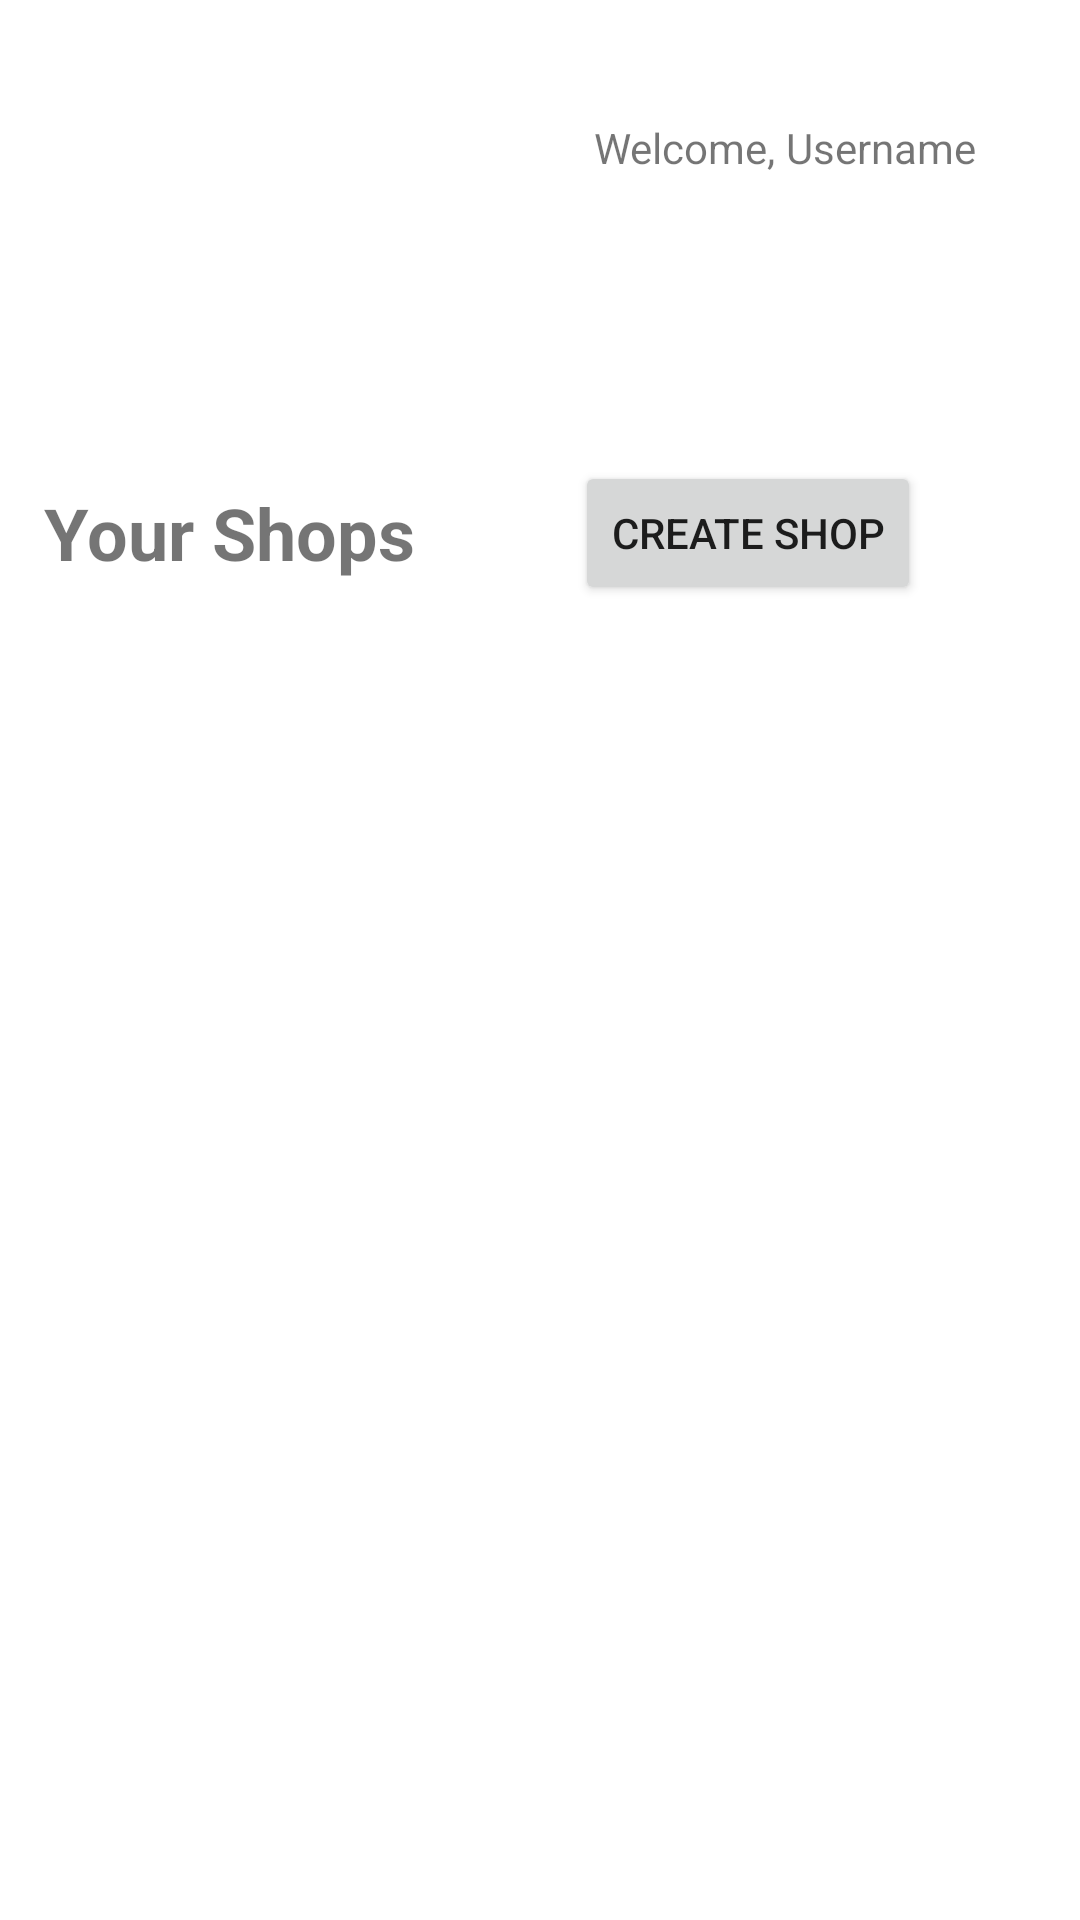

This screen was rendered from an Android layout file. Write that file and the resources it references.
<!-- AndroidManifest.xml: application theme Theme.Foodoasisclient -->
<!-- res/layout/activity_profile.xml -->
<?xml version="1.0" encoding="utf-8"?>
<androidx.constraintlayout.widget.ConstraintLayout xmlns:android="http://schemas.android.com/apk/res/android"
        xmlns:tools="http://schemas.android.com/tools"
        xmlns:app="http://schemas.android.com/apk/res-auto"
        android:layout_width="match_parent"
        android:layout_height="match_parent"
        tools:context=".ProfileActivity">

    <ImageView
            android:layout_width="125dp"
            android:layout_height="84dp"
            app:srcCompat="@drawable/avatar"
            android:id="@+id/imageView2"
            app:layout_constraintTop_toTopOf="parent"
            app:layout_constraintEnd_toEndOf="parent"
            app:layout_constraintStart_toStartOf="parent"
            app:layout_constraintBottom_toBottomOf="parent"
            app:layout_constraintHorizontal_bias="0.055"
            app:layout_constraintVertical_bias="0.024" />

    <TextView
            android:text="Welcome, "
            android:layout_width="wrap_content"
            android:layout_height="wrap_content"
            android:id="@+id/textView3"
            app:layout_constraintStart_toEndOf="@+id/imageView2"
            android:layout_marginStart="60dp"
            app:layout_constraintTop_toTopOf="@+id/usernameInput"
            app:layout_constraintBottom_toBottomOf="@+id/usernameInput" />

    <TextView
            android:text="Username"
            android:layout_width="wrap_content"
            android:layout_height="wrap_content"
            android:id="@+id/usernameInput"
            app:layout_constraintEnd_toEndOf="parent"
            app:layout_constraintTop_toTopOf="parent"
            app:layout_constraintBottom_toBottomOf="parent"
            android:layout_marginEnd="16dp"
            app:layout_constraintVertical_bias="0.064"
            app:layout_constraintStart_toEndOf="@+id/textView3"
            app:layout_constraintHorizontal_bias="0.0" />

    <TextView
            android:text="Your Shops"
            android:layout_width="wrap_content"
            android:layout_height="wrap_content"
            android:id="@+id/textView5"
            app:layout_constraintTop_toBottomOf="@+id/imageView2"
            app:layout_constraintEnd_toEndOf="parent"
            android:layout_marginTop="64dp"
            app:layout_constraintStart_toStartOf="parent"
            app:layout_constraintHorizontal_bias="0.062"
            android:textStyle="bold"
            android:textSize="24sp" />

    <androidx.recyclerview.widget.RecyclerView
            android:layout_width="409dp"
            android:layout_height="519dp"
            app:layout_constraintTop_toBottomOf="@+id/textView5"
            android:layout_marginTop="20dp"
            app:layout_constraintBottom_toBottomOf="parent"
            app:layout_constraintStart_toStartOf="parent"
            app:layout_constraintEnd_toEndOf="parent"
            android:id="@+id/rvCreatedShopItem" />

    <Button
            android:text="Create Shop"
            android:layout_width="wrap_content"
            android:layout_height="wrap_content"
            android:id="@+id/createShopButton"
            app:layout_constraintStart_toEndOf="@+id/textView5"
            app:layout_constraintEnd_toEndOf="parent"
            app:layout_constraintTop_toTopOf="@+id/textView5"
            app:layout_constraintBottom_toBottomOf="@+id/textView5" />
</androidx.constraintlayout.widget.ConstraintLayout>
<!-- resources referenced by this layout -->
<resources>
  <style name="Theme.Foodoasisclient" parent="Theme.MaterialComponents.DayNight.DarkActionBar">
          
          <item name="colorPrimary">@color/purple_500</item>
          <item name="colorPrimaryVariant">@color/purple_700</item>
          <item name="colorOnPrimary">@color/white</item>
          
          <item name="colorSecondary">@color/teal_200</item>
          <item name="colorSecondaryVariant">@color/teal_700</item>
          <item name="colorOnSecondary">@color/black</item>
          
          <item name="android:statusBarColor">?attr/colorPrimaryVariant</item>
          
      </style>
  <!-- not gathered from this repository: default colours our renderer supplied (Android Studio template values) -->
  <color name="purple_500">#FF6200EE</color>
  <color name="purple_700">#FF3700B3</color>
  <color name="teal_200">#FF03DAC5</color>
  <color name="teal_700">#FF018786</color>
  <color name="black">#FF000000</color>
  <color name="white">#FFFFFFFF</color>
</resources>
